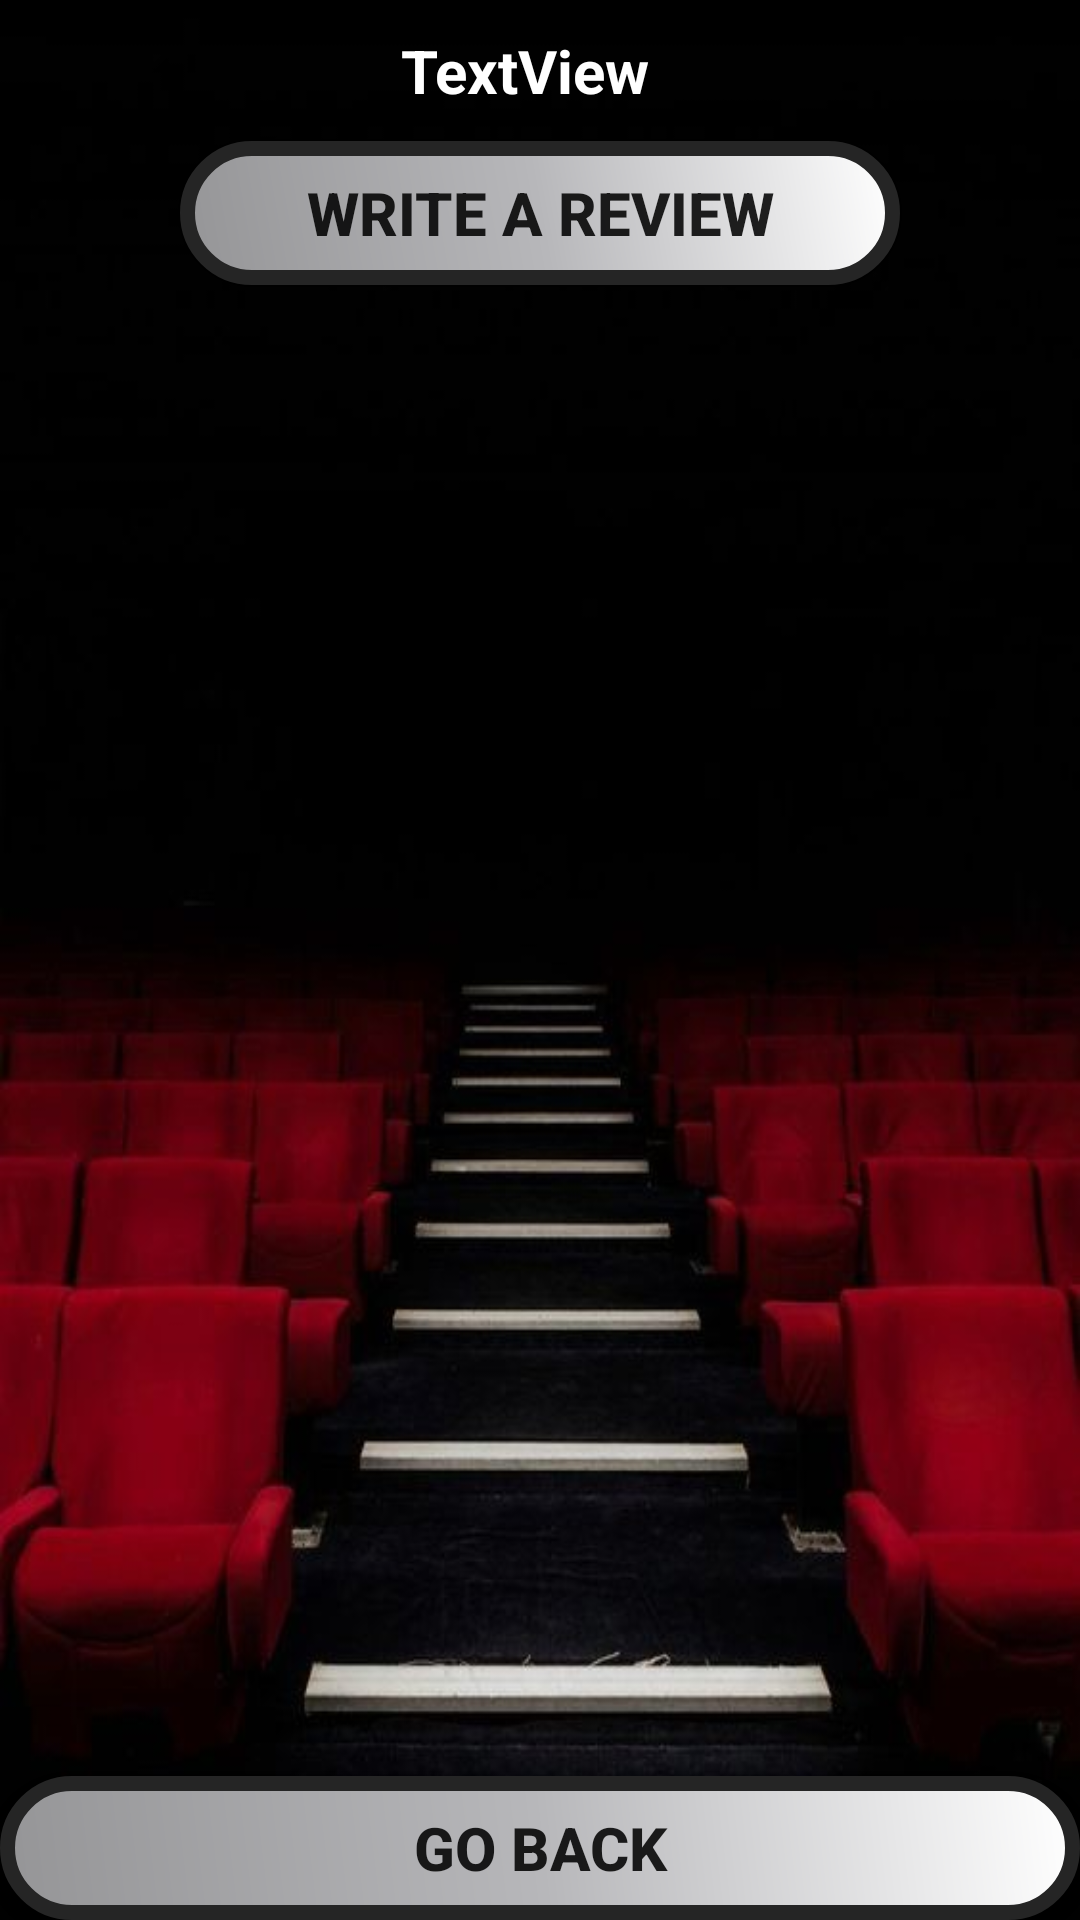

Write the Android layout XML for this screen, with the resource values it uses.
<!-- AndroidManifest.xml: application theme Theme.MyApplication -->
<!-- res/layout/reviews_page.xml -->
<?xml version="1.0" encoding="utf-8"?>
<LinearLayout xmlns:android="http://schemas.android.com/apk/res/android"
    xmlns:tools="http://schemas.android.com/tools"
    android:layout_width="match_parent"
    android:layout_height="match_parent"
    android:orientation="vertical"
    tools:context=".Repository.UI.ReviewsPage"
    tools:ignore="MissingDefaultResource"
    android:background="@drawable/appback">

    <TextView
        android:id="@+id/moviename_reviewpage"
        android:layout_width="match_parent"
        android:layout_height="wrap_content"
        android:gravity="center"
        android:text="TextView"
        android:textSize="20sp"
        android:textStyle="bold"
        android:textColor="@color/white"
        android:layout_marginTop="10dp"
        android:layout_marginEnd="10dp"/>

    <Button
        android:id="@+id/write_btn"
        android:layout_width="match_parent"
        android:layout_height="wrap_content"
        android:text="@string/write_a_review"
        android:textSize="20dp"
        android:textStyle="bold"
        android:background="@drawable/checkoutbtn"
        android:layout_marginLeft="60dp"
        android:layout_marginRight="60dp"
        android:layout_marginTop="10dp"/>

    <androidx.recyclerview.widget.RecyclerView
        android:id="@+id/reviewsresview"
        android:layout_width="match_parent"
        android:layout_height="match_parent"
        android:layout_weight="1" />

    <Button
        android:id="@+id/backbtn_reviews"
        android:layout_width="match_parent"
        android:layout_height="wrap_content"
        android:text="@string/go_back"
        android:background="@drawable/checkoutbtn"
        android:textSize="20dp"
        android:textStyle="bold"/>

</LinearLayout>
<!-- resources referenced by this layout -->
<resources>
  <color name="white">#FFFFFFFF</color>
  <!-- drawable appback: jpg bitmap (drawable, 22813 bytes) -->
  <!-- drawable checkoutbtn (drawable) -->
  <?xml version="1.0" encoding="utf-8"?>
  <shape xmlns:android="http://schemas.android.com/apk/res/android">
  
      <gradient
          android:centerColor="#B7B7BA"
          android:endColor="#959597"
          android:startColor="#FFFFFF"
          android:angle="225"/>
  
      <stroke
          android:width = "5dp"
          android:color = "#252525"
          />
      <corners
          android:radius = "30dp"/>
  
  </shape>
  <string name="go_back">go back</string>
  <string name="write_a_review">WRITE A REVIEW</string>
  <style name="Theme.MyApplication" parent="Base.Theme.MyApplication" />
  <style name="Base.Theme.MyApplication" parent="Theme.AppCompat.DayNight.NoActionBar">
          
          
      </style>
</resources>
